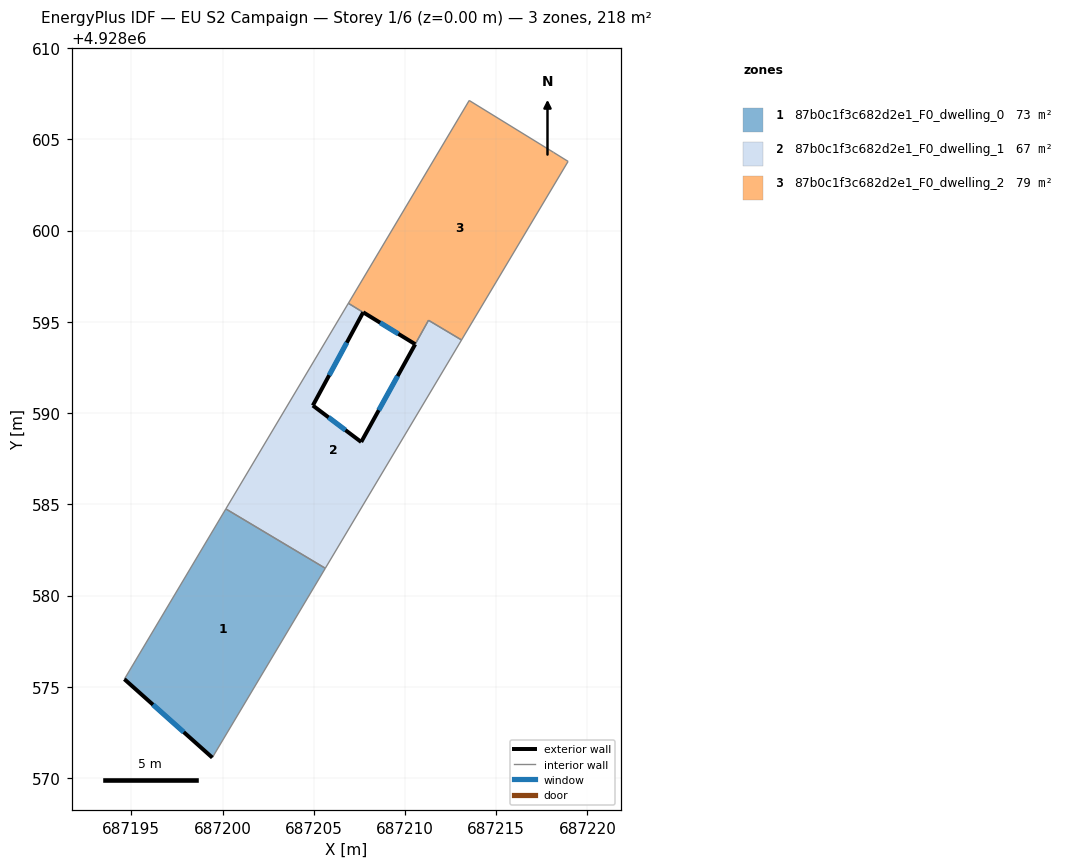
=== STOREY PLAN SPEC (per zone: floor XY polygon, exterior-wall plan segments, windows/doors) ===
zone 1: 87b0c1f3c682d2e1_F0_dwelling_0  (72.8 m²)
  floor: (687199.44, 4928571.12) (687205.63, 4928581.49) (687200.18, 4928584.75) (687194.62, 4928575.42)
  exterior wall: (687199.44, 4928571.12) – (687194.62, 4928575.42)  [6.5 m]
    window: (687197.87, 4928572.51) – (687196.19, 4928574.02)  [2.4 m²]
  interior walls: 3
zone 2: 87b0c1f3c682d2e1_F0_dwelling_1  (66.5 m²)
  floor: (687205.63, 4928581.49) (687213.10, 4928594.01) (687211.29, 4928595.09) (687210.56, 4928593.77) (687207.60, 4928588.42) (687204.95, 4928590.42) (687207.71, 4928595.52) (687206.90, 4928596.02) (687200.18, 4928584.75)
  exterior wall: (687207.71, 4928595.52) – (687204.95, 4928590.42)  [5.8 m]
    window: (687206.81, 4928593.86) – (687205.85, 4928592.08)  [2.1 m²]
  exterior wall: (687204.95, 4928590.42) – (687207.60, 4928588.42)  [3.3 m]
    window: (687205.81, 4928589.76) – (687206.74, 4928589.07)  [1.2 m²]
  exterior wall: (687207.60, 4928588.42) – (687210.56, 4928593.77)  [6.1 m]
    window: (687208.56, 4928590.16) – (687209.60, 4928592.03)  [2.2 m²]
  interior walls: 6
zone 3: 87b0c1f3c682d2e1_F0_dwelling_2  (79.1 m²)
  floor: (687213.10, 4928594.01) (687218.94, 4928603.79) (687218.15, 4928604.28) (687213.52, 4928607.13) (687206.90, 4928596.02) (687210.56, 4928593.78) (687211.29, 4928595.09)
  exterior wall: (687210.56, 4928593.78) – (687207.71, 4928595.52)  [3.3 m]
    window: (687209.63, 4928594.34) – (687208.64, 4928594.96)  [1.2 m²]
  interior walls: 7

=== DERIVED (storey summary) ===
Building: EU S2 Campaign
Storey: 1 of 6  (floor level z = 0.00 m)
Storey gross floor area: 218.4 m²
Zones on this storey: 3
  - 87b0c1f3c682d2e1_F0_dwelling_0: floor 72.8 m²; exterior wall 6.5 m (19.4 m²); 1 window(s) 2.4 m²; WWR 12.2%
  - 87b0c1f3c682d2e1_F0_dwelling_1: floor 66.5 m²; exterior wall 15.2 m (45.7 m²); 3 window(s) 5.6 m²; WWR 12.2%
  - 87b0c1f3c682d2e1_F0_dwelling_2: floor 79.1 m²; exterior wall 3.3 m (10.0 m²); 1 window(s) 1.2 m²; WWR 12.2%
Zone adjacency (shared interzone walls):
  - 87b0c1f3c682d2e1_F0_dwelling_0 ↔ 87b0c1f3c682d2e1_F0_dwelling_1
  - 87b0c1f3c682d2e1_F0_dwelling_1 ↔ 87b0c1f3c682d2e1_F0_dwelling_2